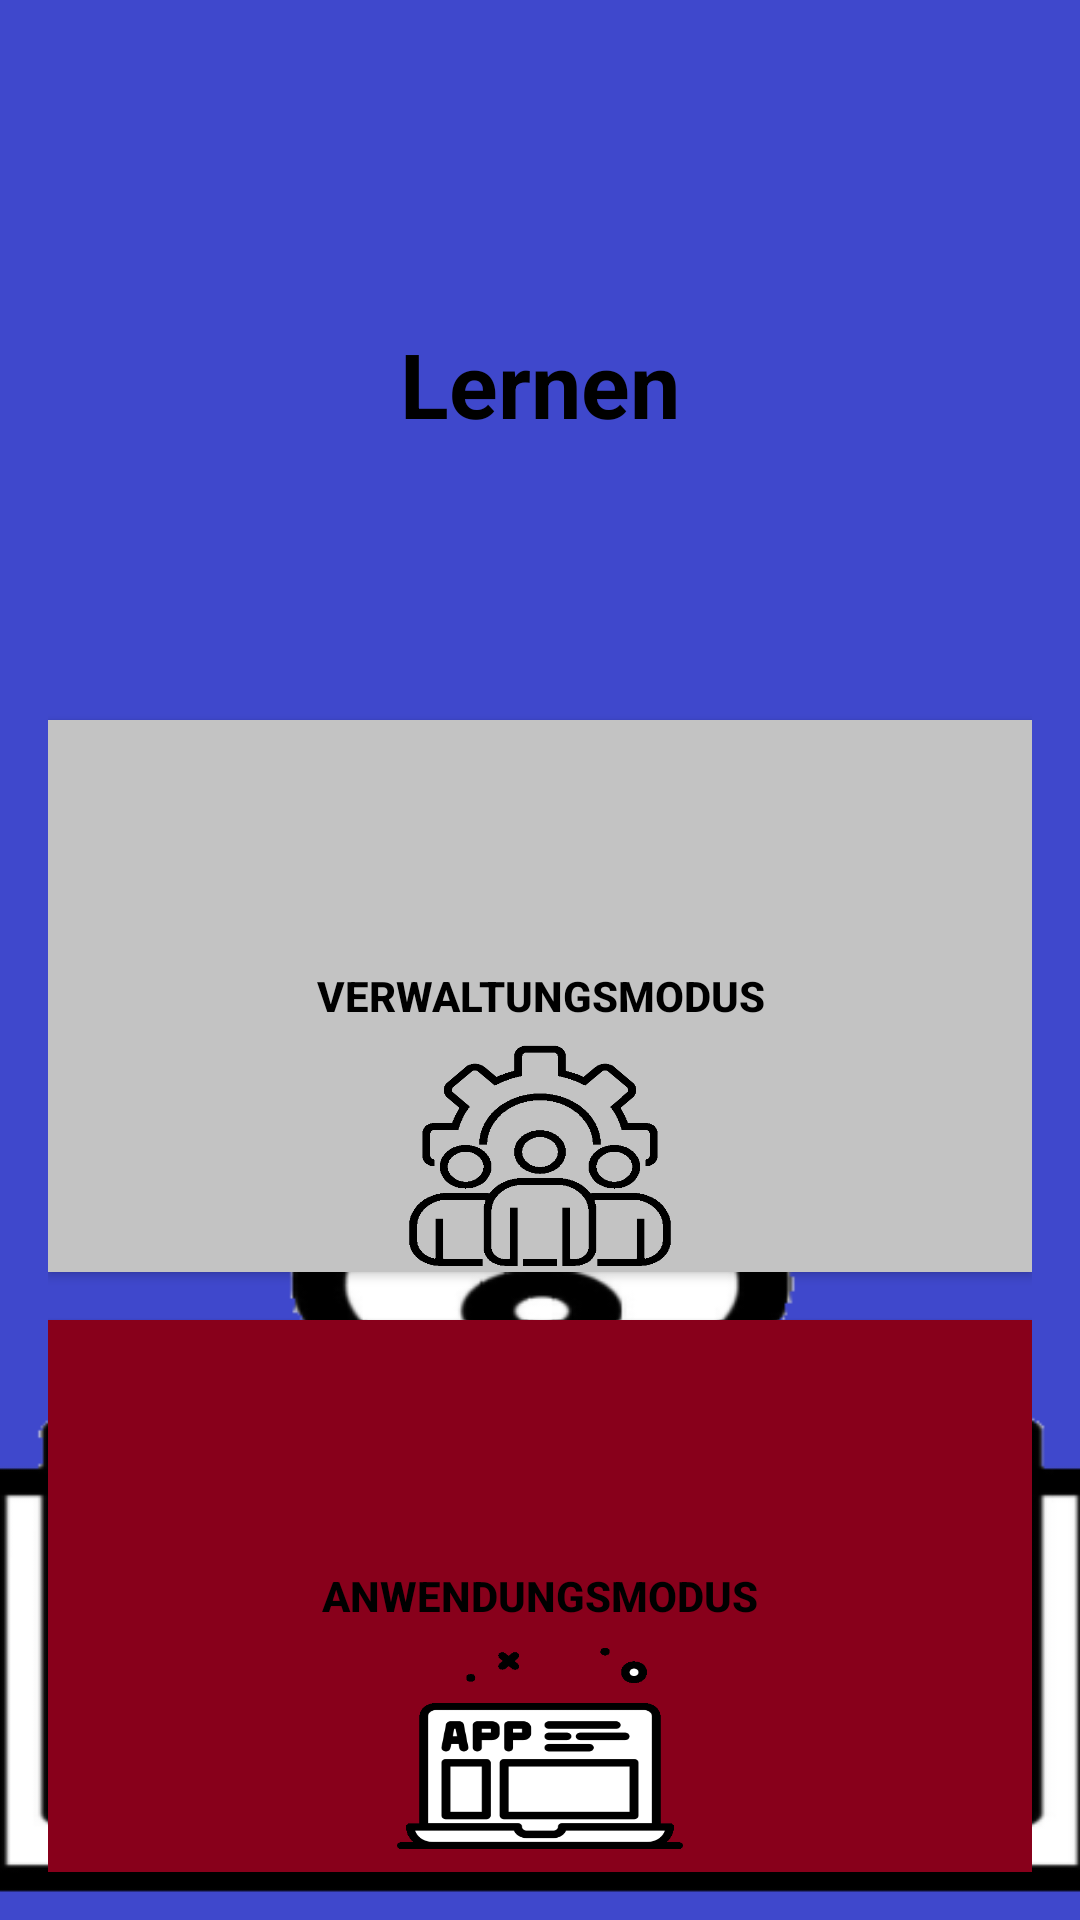

Produce the Android XML layout that renders to this screen, including the resource entries it uses.
<!-- AndroidManifest.xml: application theme Theme.Progresstracker -->
<!-- res/layout/activity_lernen.xml -->
<?xml version="1.0" encoding="utf-8"?>
<RelativeLayout xmlns:android="http://schemas.android.com/apk/res/android"
    xmlns:tools="http://schemas.android.com/tools"
    android:id="@+id/lernenLayout"
    android:layout_width="match_parent"
    android:layout_height="match_parent"
    android:gravity="center"
    android:orientation="vertical"
    tools:context=".lernen.LernenActivity">

    <ImageView
        android:id="@+id/imageView"
        android:layout_width="match_parent"
        android:layout_height="match_parent"
        android:layout_alignParentTop="true"
        android:scaleType="centerCrop"
        android:src="@drawable/lernen_icon_farbig" />

    <LinearLayout
        android:id="@+id/zurueckbuttonLayout"
        android:layout_width="match_parent"
        android:layout_height="match_parent"
        android:paddingStart="16dp"
        android:paddingEnd="16dp"
        android:paddingTop="16dp"
        android:paddingBottom="16dp"
        android:orientation="vertical"
        tools:context=".lernen.LernenActivity">

        <Button
            android:id="@+id/zurueckbutton"
            android:layout_width="100dp"
            android:layout_height="100dp"
            android:layout_alignParentStart="true"
            android:layout_alignParentTop="true"
            android:background="@drawable/ic_back"
            android:contentDescription="Das ist der  Zurückbutton hier kommt man zum letzten Screen"
            android:hint="Zurück"
            android:text=" "
            android:textColor="@color/black"
            android:textStyle="bold"
            tools:ignore="HardcodedText" />

    </LinearLayout>

    <LinearLayout xmlns:android="http://schemas.android.com/apk/res/android"
        xmlns:tools="http://schemas.android.com/tools"
        android:id="@+id/buttonLayout"
        android:layout_width="match_parent"
        android:layout_height="match_parent"
        android:gravity="center"
        android:paddingStart="16dp"
        android:paddingEnd="16dp"
        android:paddingTop="16dp"
        android:paddingBottom="16dp"
        android:orientation="vertical"
        tools:context=".lernen.LernenActivity">

        <TextView
            android:id="@+id/lernenTitel"
            android:layout_width="match_parent"
            android:layout_height="wrap_content"
            android:layout_weight="1"
            android:text="Lernen"
            android:textColor="@color/black"
            android:gravity="center"
            android:textSize="30dp"
            android:textStyle="bold" />

        <Button
            android:id="@+id/verwaltungsbutton"
            android:layout_width="match_parent"
            android:layout_height="0dp"
            android:layout_weight="1"
            android:text="Verwaltungsmodus"
            android:textColor="@color/black"
            android:textStyle="bold"
            android:background="@drawable/lernen_verwaltungsmodus_icon_farbig"
            android:scaleType="centerCrop"
            android:layout_marginBottom="16dp" />

        <Button
            android:id="@+id/anwendungsbutton"
            android:layout_width="match_parent"
            android:layout_height="0dp"
            android:layout_weight="1"
            android:text="Anwendungsmodus"
            android:textColor="@color/black"
            android:textStyle="bold"
            android:background="@drawable/lernen_anwendungsmodus_icon_farbig"
            android:scaleType="centerCrop" />

    </LinearLayout>
</RelativeLayout>
<!-- resources referenced by this layout -->
<resources>
  <color name="black">#FF000000</color>
  <!-- drawable lernen_anwendungsmodus_icon_farbig: png bitmap (drawable, 15133 bytes) -->
  <!-- drawable lernen_icon_farbig: png bitmap (drawable, 47467 bytes) -->
  <!-- drawable lernen_verwaltungsmodus_icon_farbig: png bitmap (drawable, 16829 bytes) -->
  <style name="Theme.Progresstracker" parent="android:Theme.Material.Light.NoActionBar" />
</resources>
